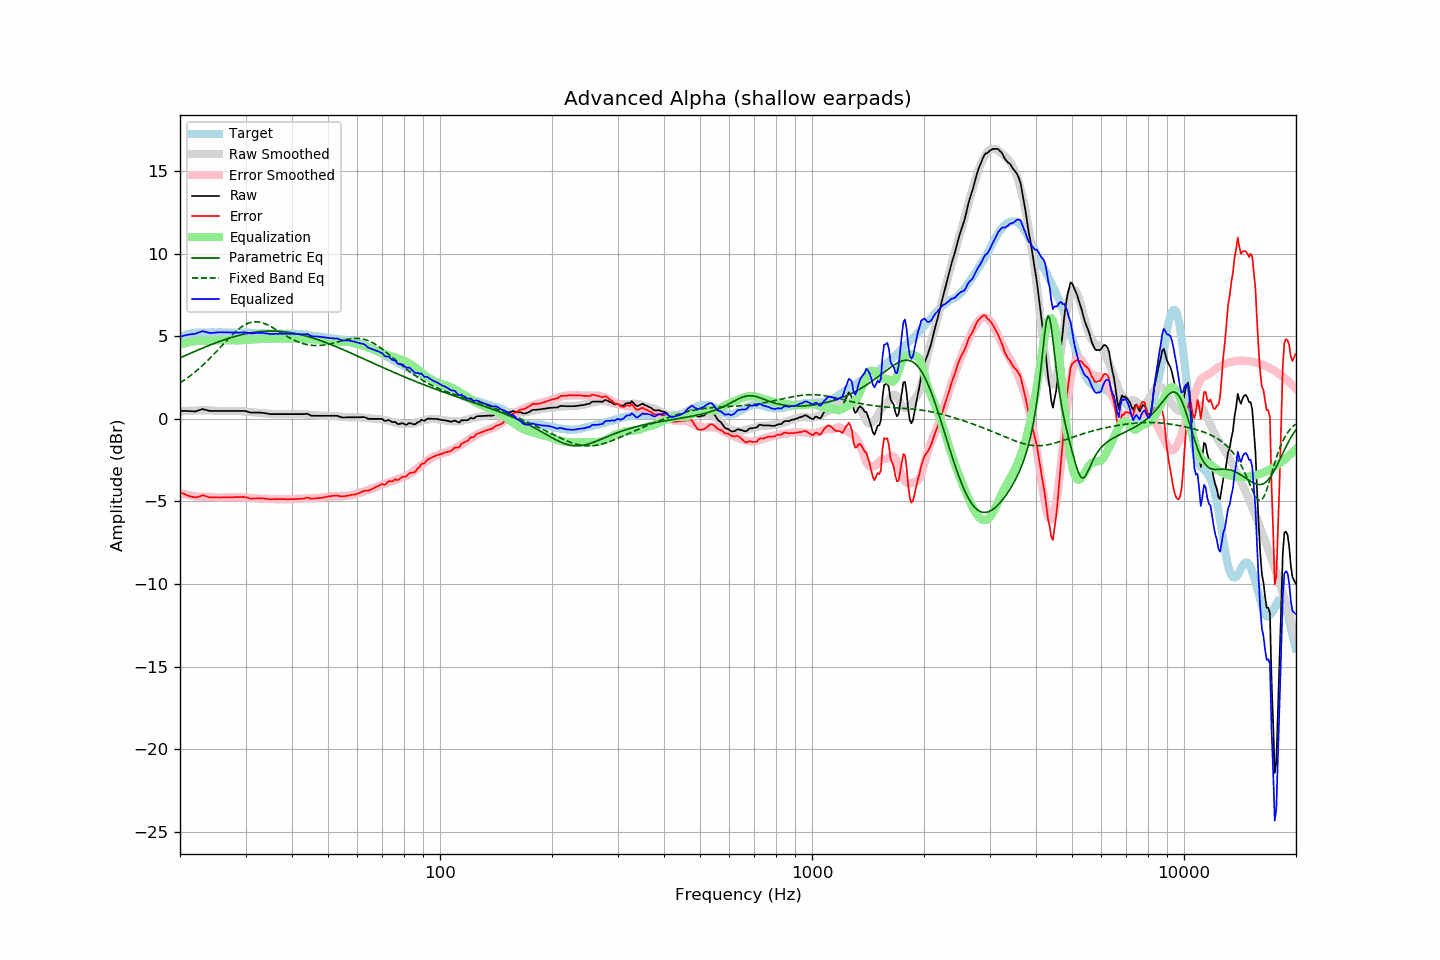

Data behind this chart, as committed beside it:
frequency, raw, error, smoothed, error_smoothed, equalization, parametric_eq, fixed_band_eq, equalized_raw, equalized_smoothed, target
20.00, 0.47, -4.43, 0.45, -4.49, 4.49, 3.69, 2.18, 4.96, 4.94, 4.91
20.20, 0.47, -4.48, 0.45, -4.52, 4.52, 3.74, 2.24, 4.99, 4.97, 4.96
20.40, 0.47, -4.53, 0.46, -4.55, 4.55, 3.78, 2.30, 5.02, 5.01, 5.01
20.61, 0.47, -4.56, 0.47, -4.57, 4.57, 3.82, 2.37, 5.05, 5.04, 5.04
20.81, 0.47, -4.61, 0.48, -4.60, 4.60, 3.86, 2.44, 5.07, 5.07, 5.09
21.02, 0.47, -4.65, 0.48, -4.62, 4.62, 3.90, 2.50, 5.09, 5.10, 5.13
21.23, 0.46, -4.68, 0.49, -4.64, 4.64, 3.95, 2.58, 5.10, 5.13, 5.15
21.44, 0.46, -4.70, 0.49, -4.66, 4.66, 3.99, 2.65, 5.12, 5.15, 5.17
21.66, 0.45, -4.73, 0.50, -4.67, 4.67, 4.03, 2.73, 5.13, 5.17, 5.19
21.87, 0.44, -4.75, 0.50, -4.69, 4.69, 4.07, 2.80, 5.13, 5.19, 5.20
22.09, 0.45, -4.76, 0.50, -4.70, 4.70, 4.11, 2.88, 5.16, 5.20, 5.22
22.31, 0.49, -4.73, 0.50, -4.71, 4.71, 4.16, 2.97, 5.21, 5.22, 5.23
22.54, 0.52, -4.70, 0.51, -4.72, 4.72, 4.20, 3.05, 5.24, 5.22, 5.23
22.76, 0.55, -4.67, 0.51, -4.72, 4.72, 4.24, 3.14, 5.27, 5.23, 5.23
22.99, 0.59, -4.62, 0.51, -4.72, 4.72, 4.28, 3.22, 5.31, 5.23, 5.22
23.22, 0.56, -4.65, 0.51, -4.72, 4.72, 4.32, 3.32, 5.28, 5.23, 5.22
23.45, 0.54, -4.67, 0.51, -4.72, 4.72, 4.36, 3.41, 5.26, 5.23, 5.22
23.69, 0.51, -4.71, 0.51, -4.72, 4.72, 4.40, 3.50, 5.23, 5.23, 5.23
23.92, 0.48, -4.74, 0.51, -4.72, 4.72, 4.44, 3.60, 5.20, 5.23, 5.23
24.16, 0.47, -4.75, 0.51, -4.72, 4.72, 4.48, 3.70, 5.20, 5.23, 5.23
24.40, 0.47, -4.76, 0.50, -4.73, 4.73, 4.51, 3.80, 5.20, 5.23, 5.24
24.65, 0.47, -4.75, 0.49, -4.74, 4.74, 4.55, 3.90, 5.21, 5.23, 5.23
24.89, 0.47, -4.75, 0.48, -4.75, 4.75, 4.59, 4.00, 5.22, 5.23, 5.23
25.14, 0.47, -4.75, 0.48, -4.76, 4.76, 4.62, 4.11, 5.23, 5.23, 5.23
25.39, 0.47, -4.76, 0.47, -4.76, 4.76, 4.66, 4.21, 5.24, 5.23, 5.24
25.65, 0.47, -4.76, 0.47, -4.77, 4.77, 4.70, 4.32, 5.24, 5.23, 5.24
25.91, 0.47, -4.75, 0.47, -4.76, 4.76, 4.73, 4.42, 5.24, 5.23, 5.23
26.16, 0.47, -4.75, 0.47, -4.76, 4.76, 4.76, 4.53, 5.23, 5.23, 5.23
26.43, 0.47, -4.75, 0.47, -4.76, 4.76, 4.80, 4.63, 5.23, 5.23, 5.23
26.69, 0.47, -4.75, 0.47, -4.75, 4.75, 4.83, 4.73, 5.23, 5.23, 5.23
26.96, 0.47, -4.75, 0.47, -4.75, 4.75, 4.86, 4.84, 5.22, 5.22, 5.23
27.23, 0.47, -4.75, 0.48, -4.75, 4.75, 4.89, 4.94, 5.22, 5.22, 5.23
27.50, 0.47, -4.75, 0.48, -4.74, 4.74, 4.92, 5.04, 5.22, 5.22, 5.23
27.77, 0.47, -4.74, 0.48, -4.74, 4.74, 4.95, 5.13, 5.21, 5.22, 5.22
28.05, 0.47, -4.74, 0.48, -4.74, 4.74, 4.98, 5.22, 5.21, 5.22, 5.22
28.33, 0.47, -4.73, 0.48, -4.74, 4.74, 5.01, 5.31, 5.21, 5.22, 5.21
28.62, 0.47, -4.73, 0.47, -4.74, 4.74, 5.03, 5.39, 5.21, 5.22, 5.21
28.90, 0.47, -4.74, 0.47, -4.75, 4.75, 5.06, 5.47, 5.22, 5.21, 5.22
29.19, 0.47, -4.73, 0.46, -4.75, 4.75, 5.08, 5.54, 5.22, 5.21, 5.21
29.48, 0.47, -4.74, 0.45, -4.76, 4.76, 5.11, 5.61, 5.23, 5.21, 5.22
29.78, 0.47, -4.73, 0.45, -4.76, 4.76, 5.13, 5.67, 5.24, 5.21, 5.21
30.08, 0.46, -4.75, 0.44, -4.77, 4.77, 5.15, 5.72, 5.23, 5.21, 5.22
30.38, 0.43, -4.77, 0.43, -4.78, 4.78, 5.17, 5.77, 5.21, 5.21, 5.21
30.68, 0.40, -4.80, 0.42, -4.79, 4.79, 5.19, 5.80, 5.19, 5.21, 5.21
30.99, 0.37, -4.83, 0.41, -4.79, 4.79, 5.20, 5.83, 5.17, 5.20, 5.21
31.30, 0.37, -4.82, 0.40, -4.80, 4.80, 5.22, 5.85, 5.17, 5.20, 5.20
31.61, 0.37, -4.82, 0.39, -4.81, 4.81, 5.24, 5.87, 5.18, 5.20, 5.20
31.93, 0.37, -4.82, 0.38, -4.81, 4.81, 5.25, 5.87, 5.19, 5.20, 5.20
32.24, 0.37, -4.81, 0.37, -4.82, 4.82, 5.26, 5.87, 5.19, 5.19, 5.19
32.57, 0.37, -4.81, 0.36, -4.83, 4.83, 5.27, 5.86, 5.20, 5.19, 5.19
32.89, 0.37, -4.81, 0.35, -4.83, 4.83, 5.28, 5.84, 5.21, 5.18, 5.19
33.22, 0.36, -4.81, 0.34, -4.84, 4.84, 5.29, 5.82, 5.20, 5.18, 5.18
33.55, 0.35, -4.82, 0.33, -4.84, 4.84, 5.30, 5.79, 5.19, 5.17, 5.18
33.89, 0.33, -4.83, 0.33, -4.84, 4.84, 5.30, 5.75, 5.17, 5.17, 5.17
34.23, 0.32, -4.84, 0.32, -4.84, 4.84, 5.31, 5.71, 5.17, 5.16, 5.17
34.57, 0.30, -4.85, 0.31, -4.85, 4.85, 5.31, 5.66, 5.15, 5.16, 5.16
34.92, 0.28, -4.87, 0.31, -4.85, 4.85, 5.31, 5.61, 5.13, 5.16, 5.16
35.27, 0.28, -4.86, 0.30, -4.85, 4.85, 5.31, 5.56, 5.14, 5.15, 5.15
35.62, 0.28, -4.86, 0.29, -4.86, 4.86, 5.31, 5.50, 5.14, 5.15, 5.15
35.97, 0.28, -4.86, 0.29, -4.86, 4.86, 5.31, 5.45, 5.14, 5.15, 5.15
... 635 more rows
